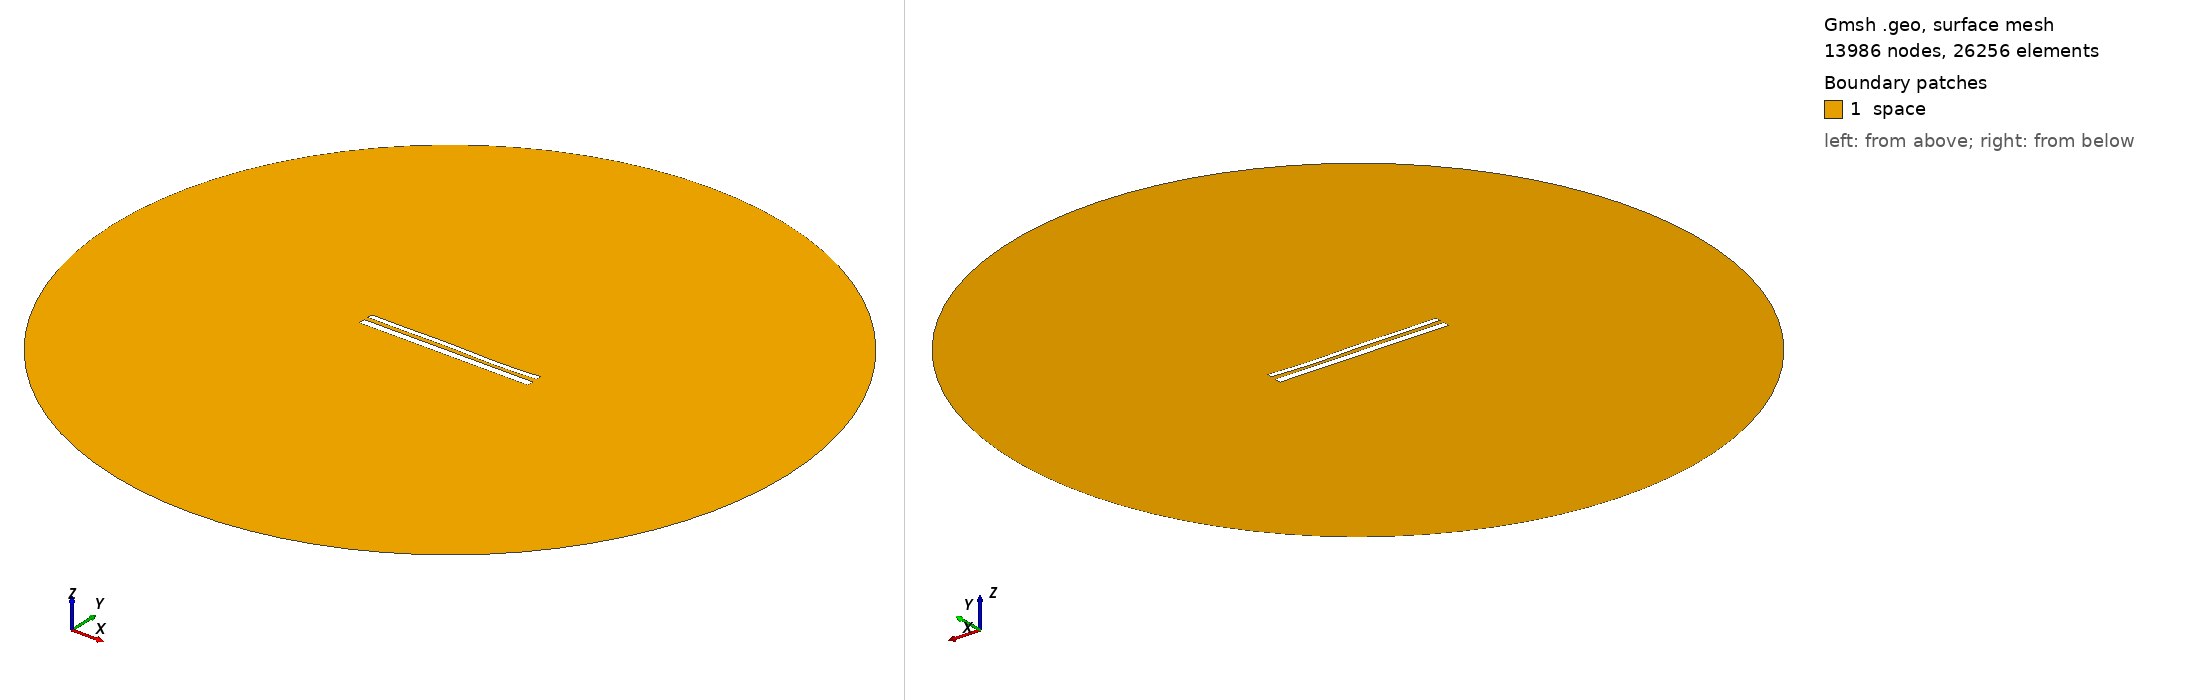

Gmsh geometry script, surface-meshed: 13986 nodes, 26256 surface elements. Boundary patches (legend numbers): 1 space. Left view from above one corner, right view from below the opposite corner. Legend entries are the model's physical surfaces. The drawing asked Gmsh for element sizes between 1% and 20% of the model's largest extent; the script's own settings can give other sizes.

=== 11921.geo (drawn) ===
//---------------------------------------
// Geometry kernel
//---------------------------------------

SetFactory("OpenCASCADE");



//---------------------------------------
// Parameters of the geometry
//---------------------------------------

// Overetch of the upper plate
overetch = 0.375;

// Distance between the plates
distance = 2.5;

// Discretization over the x axis (for the deformation)
nx = 50; 

// Length of the plate
L = 100 - overetch; 

// Number of modes
n = 4; 

// 1st mode coefficient
coeff(1) = -0.15;
beta(1) = 0.596864 * 3.1415926535 / L;

// 2nd mode coefficient
coeff(2) = -0.075;
beta(2) = 1.49418 * 3.1415926535 / L;

// 3rd mode coefficient
coeff(3) = 0.15;
beta(3) = 2.50025 * 3.1415926535 / L;

// 4th mode coefficient
coeff(4) = -0.15;
beta(4) = 3.49999 * 3.1415926535 / L;



//---------------------------------------
// Upper plate (deformed rectangle)
//---------------------------------------

// Coordiantes of the upper plate
xmin = -50;
xmax = 50 - overetch;

// Height of the upper plate
yheight = 4 - 2 * overetch;

// Indexes of the points
UpperID[] = {};
LowerID[] = {};
LeftID[] = {};
RightID[] = {};

// Point index
p = 1;

// Horizontal edges
For i In {1:nx}
    x = xmin + (i-1)*(xmax - xmin)/(nx-1);

    y_bottom = distance / 2 + overetch;
    For j In {1:n}
        C = (Cosh(beta(j)*L) + Cos(beta(j)*L)) / (Sinh(beta(j)*L) + Sin(beta(j)*L));
        y_bottom  = y_bottom + coeff(j) * (Cosh(beta(j)*(x+50)) - Cos(beta(j)*(x+50)) - C * (Sinh(beta(j)*(x+50)) - Sin(beta(j)*(x+50))));
    EndFor

    y_top = y_bottom + yheight;

    Point(p) = {x, y_top, 0, 1.0};
    UpperID[i] = p;
    p = p + 1;

    Point(p) = {x, y_bottom, 0, 1.0};
    LowerID[i] = p;
    p = p + 1;
EndFor

// Create point lists
UpperPts[] = {}; LowerPts[] = {};
For i In {1:nx}
  UpperPts[] += {UpperID[i]};
  LowerPts[] += {LowerID[i]};
EndFor

// Build splines
Spline(1) = {UpperPts[]};
Spline(2) = {LowerPts[]};
Line(3) = {LowerPts[nx-1], UpperPts[nx-1]};
Line(4) = {LowerPts[0], UpperPts[0]};

// Build the plane surface
Curve Loop(1) = {2, 3, -1, -4};
Plane Surface(1) = {1};



//---------------------------------------
// Lower plate (rectangle)
//---------------------------------------

// Vertices
Point(1001) = {-50, -1, 0, 1.0};
Point(1002) = { 50, -1, 0, 1.0};
Point(1003) = { 50,  -5, 0, 1.0};
Point(1004) = {-50,  -5, 0, 1.0};

// Edges
Line(5) = {1001, 1002};
Line(6) = {1002, 1003};
Line(7) = {1003, 1004};
Line(8) = {1004, 1001};

// Plane surface
Line Loop(2) = {5, 6, 7, 8};
Plane Surface(2) = {2}; 



//---------------------------------------
// Outer (fictious) boundary
//---------------------------------------

// Points
Point(1005) = {0, 0, 0};       // Center
Point(1006) = {200, 0, 0};     // Start point
Point(1007) = {0, 200, 0};     // 90 degrees
Point(1008) = {-200, 0, 0};    // 180 degrees
Point(1009) = {0, -200, 0};    // 270 degrees

// Circle arcs (each needs start, center, end)
Circle(9) = {1006, 1005, 1007};
Circle(10) = {1007, 1005, 1008};
Circle(11) = {1008, 1005, 1009};
Circle(12) = {1009, 1005, 1006};

// Plane surface for the entire domain
Curve Loop(3) = {9, 10, 11, 12};
Surface(3) = {3};

// Subtract the plates from the whole domain to obtain the actual domain where we want to solve the equations
BooleanDifference{ Surface{3}; Delete; }{ Surface{1}; Surface{2}; Delete; }




//---------------------------------------
// Transfinite Lines/Curves
//---------------------------------------

// Set the number of points on the boundaries
r = 7;

// Plates
Transfinite Curve {1, 2} = 50*r Using Progression 1;
Transfinite Curve {3, 4} = 2*r Using Progression 1;
Transfinite Line {5, 7} = 50*r Using Progression 1;
Transfinite Line {6, 8} = 2*r Using Progression 1;

// Outer boundary
Transfinite Line {9, 10, 11, 12} = 20 Using Progression 1;



//---------------------------------------
// Physical groups
//---------------------------------------                

// Physical curves (boundaries)
Physical Line("force_segment", 10) = {2};
Physical Line("upper_plate", 11) = {1, 3, 4};
Physical Line("lower_plate", 12) = {5, 6, 7, 8};
Physical Line("boundary", 20) = {9, 10, 11, 12};

// Physical Surfaces
Physical Surface("space", 30) = {3};



//---------------------------------------
// 6. Generate the Mesh
//---------------------------------------

// 2D mesh generation
Mesh 2;
